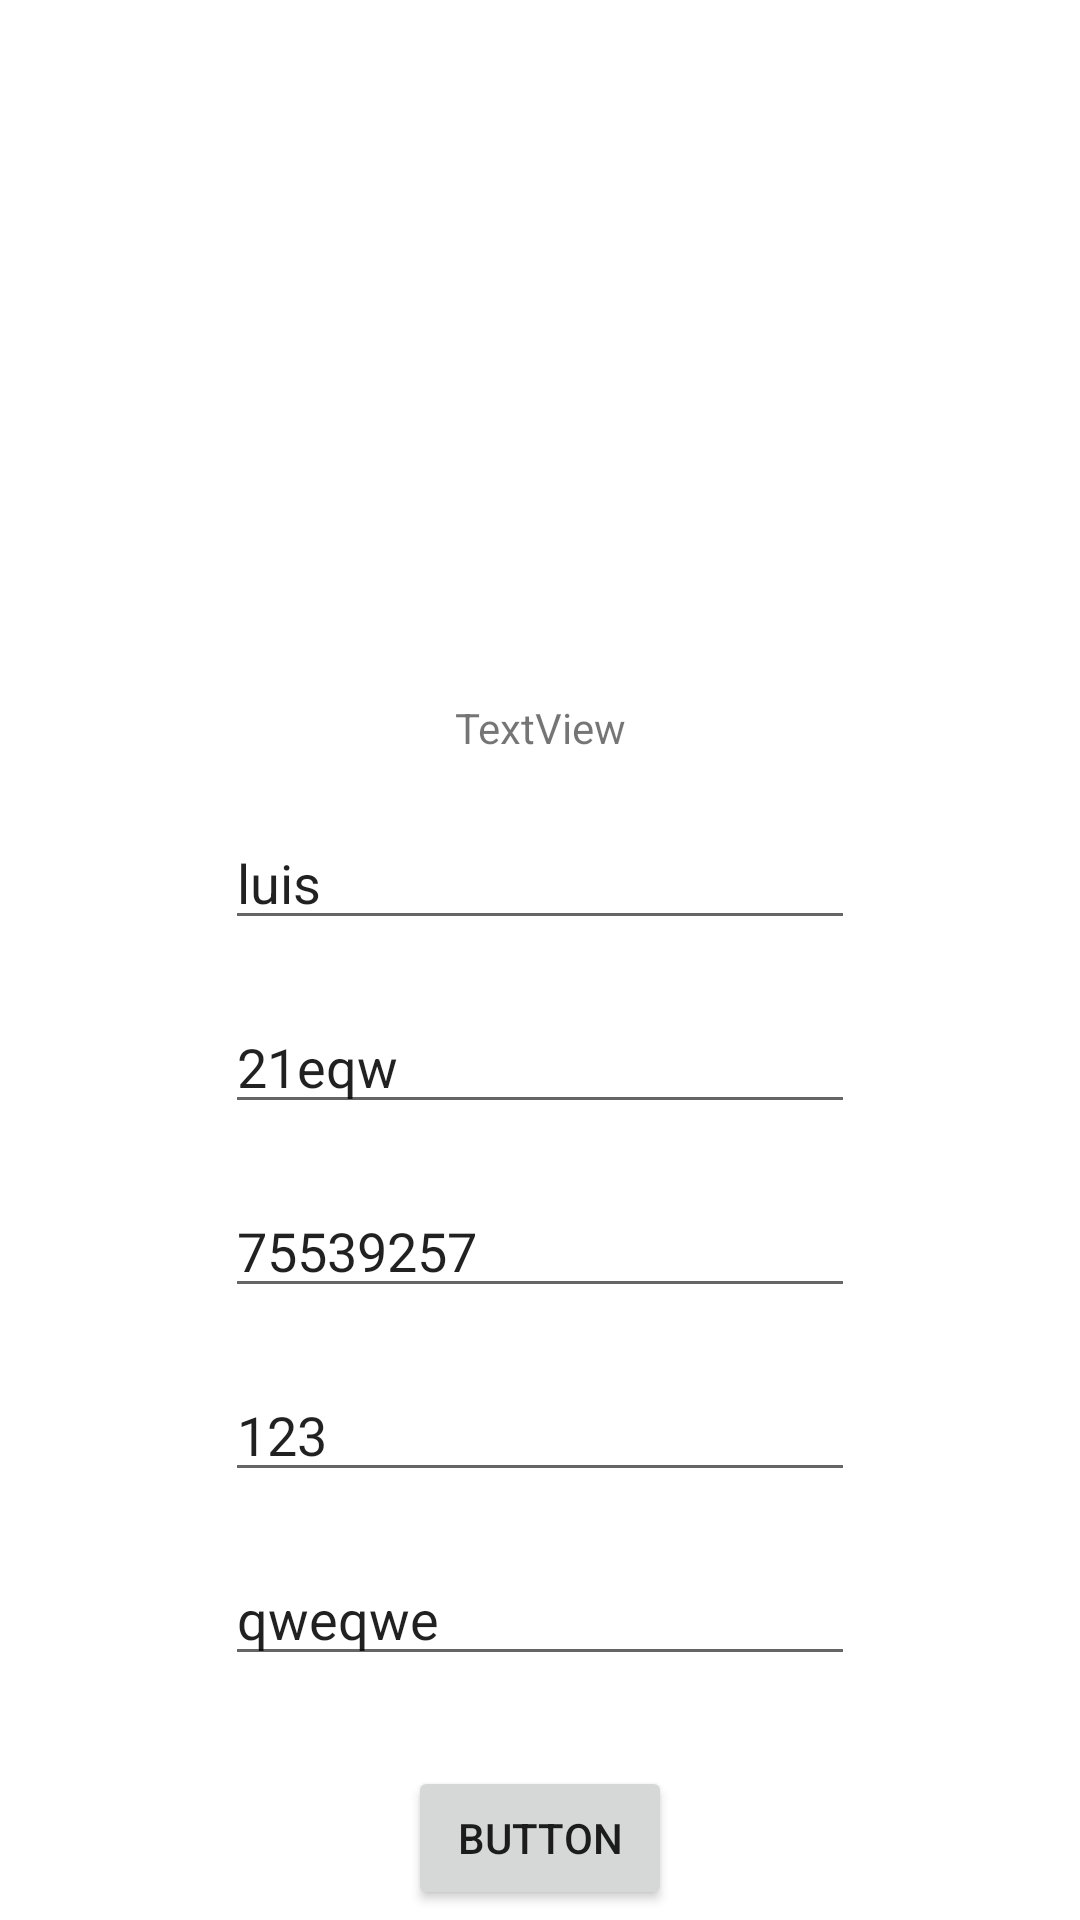

Android layout source for this screen:
<!-- AndroidManifest.xml: application theme Theme.ProyectoRestauntante -->
<!-- res/layout/activity_registrarse.xml -->
<?xml version="1.0" encoding="utf-8"?>
<androidx.constraintlayout.widget.ConstraintLayout xmlns:android="http://schemas.android.com/apk/res/android"
    xmlns:app="http://schemas.android.com/apk/res-auto"
    xmlns:tools="http://schemas.android.com/tools"
    android:layout_width="match_parent"
    android:layout_height="match_parent"
    tools:context=".Actividades.Registrarse">

    <EditText
        android:id="@+id/edtContrasenia1"
        android:layout_width="wrap_content"
        android:layout_height="wrap_content"
        android:layout_marginTop="20dp"
        android:ems="10"
        android:inputType="textPersonName"
        android:text="qweqwe"
        app:layout_constraintEnd_toEndOf="parent"
        app:layout_constraintStart_toStartOf="parent"
        app:layout_constraintTop_toBottomOf="@+id/edtCorreo1" />

    <EditText
        android:id="@+id/edtNombres"
        android:layout_width="wrap_content"
        android:layout_height="wrap_content"
        android:layout_marginTop="20dp"
        android:ems="10"
        android:inputType="textPersonName"
        android:text="luis"
        app:layout_constraintEnd_toEndOf="parent"
        app:layout_constraintStart_toStartOf="parent"
        app:layout_constraintTop_toBottomOf="@+id/tvMensajeAviso1" />

    <EditText
        android:id="@+id/edtApellidos"
        android:layout_width="wrap_content"
        android:layout_height="wrap_content"
        android:layout_marginTop="20dp"
        android:ems="10"
        android:inputType="textPersonName"
        android:text="21eqw"
        app:layout_constraintEnd_toEndOf="parent"
        app:layout_constraintStart_toStartOf="parent"
        app:layout_constraintTop_toBottomOf="@+id/edtNombres" />

    <EditText
        android:id="@+id/edtDni"
        android:layout_width="wrap_content"
        android:layout_height="wrap_content"
        android:layout_marginTop="20dp"
        android:ems="10"
        android:inputType="textPersonName"
        android:text="75539257"
        app:layout_constraintEnd_toEndOf="parent"
        app:layout_constraintStart_toStartOf="parent"
        app:layout_constraintTop_toBottomOf="@+id/edtApellidos" />

    <EditText
        android:id="@+id/edtCorreo1"
        android:layout_width="wrap_content"
        android:layout_height="wrap_content"
        android:layout_marginTop="20dp"
        android:ems="10"
        android:inputType="textPersonName"
        android:text="123"
        app:layout_constraintEnd_toEndOf="parent"
        app:layout_constraintStart_toStartOf="parent"
        app:layout_constraintTop_toBottomOf="@+id/edtDni" />

    <Button
        android:id="@+id/btnRegistrar"
        android:layout_width="wrap_content"
        android:layout_height="wrap_content"
        android:layout_marginTop="30dp"
        android:text="Button"
        app:layout_constraintEnd_toEndOf="parent"
        app:layout_constraintStart_toStartOf="parent"
        app:layout_constraintTop_toBottomOf="@+id/edtContrasenia1" />

    <TextView
        android:id="@+id/tvMensajeAviso1"
        android:layout_width="wrap_content"
        android:layout_height="wrap_content"
        android:layout_marginTop="20dp"
        android:text="TextView"
        app:layout_constraintEnd_toEndOf="parent"
        app:layout_constraintStart_toStartOf="parent"
        app:layout_constraintTop_toBottomOf="@+id/ivImagen" />

    <ImageView
        android:id="@+id/ivImagen"
        android:layout_width="212dp"
        android:layout_height="163dp"
        android:layout_marginTop="50dp"
        android:background="@drawable/fotoperfil"
        app:layout_constraintEnd_toEndOf="parent"
        app:layout_constraintStart_toStartOf="parent"
        app:layout_constraintTop_toTopOf="parent" />
</androidx.constraintlayout.widget.ConstraintLayout>
<!-- resources referenced by this layout -->
<resources>
  <style name="Theme.ProyectoRestauntante" parent="Theme.MaterialComponents.DayNight.DarkActionBar">
          
          <item name="colorPrimary">@color/purple_500</item>
          <item name="colorPrimaryVariant">@color/purple_700</item>
          <item name="colorOnPrimary">@color/white</item>
          
          <item name="colorSecondary">@color/teal_200</item>
          <item name="colorSecondaryVariant">@color/teal_700</item>
          <item name="colorOnSecondary">@color/black</item>
          
          <item name="android:statusBarColor" tools:targetApi="l">?attr/colorPrimaryVariant</item>
          
      </style>
  <!-- not gathered from this repository: default colours our renderer supplied (Android Studio template values) -->
  <color name="purple_500">#FF6200EE</color>
  <color name="purple_700">#FF3700B3</color>
  <color name="teal_200">#FF03DAC5</color>
  <color name="teal_700">#FF018786</color>
  <color name="black">#FF000000</color>
  <color name="white">#FFFFFFFF</color>
</resources>
